Photos from the image-classification dataset "plates_augmented" in the GitHub repository calvarado2004/csca5642-cleaned-vs-dirty. Its 2 classes are: cleaned, dirty.

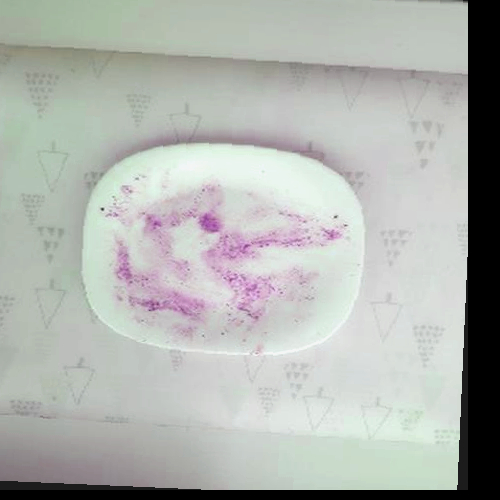
Label: dirty

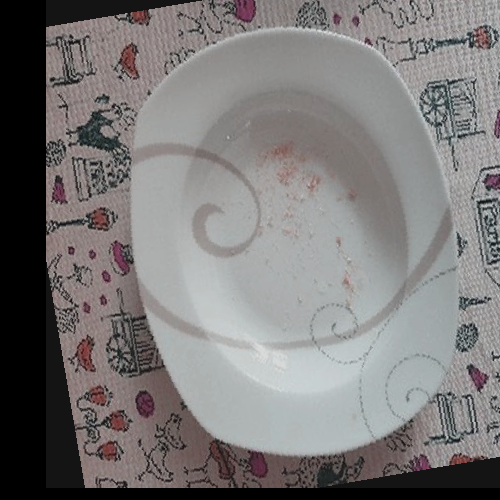
Label: dirty

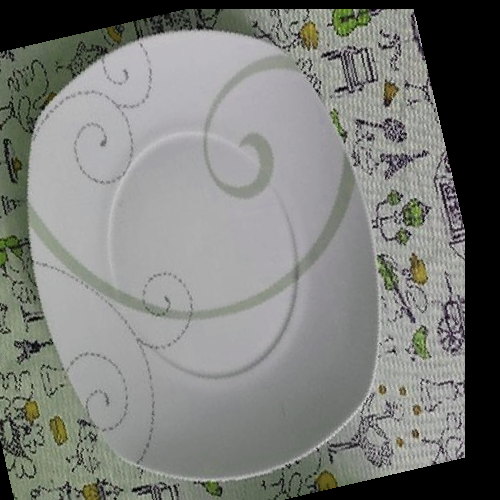
Label: cleaned

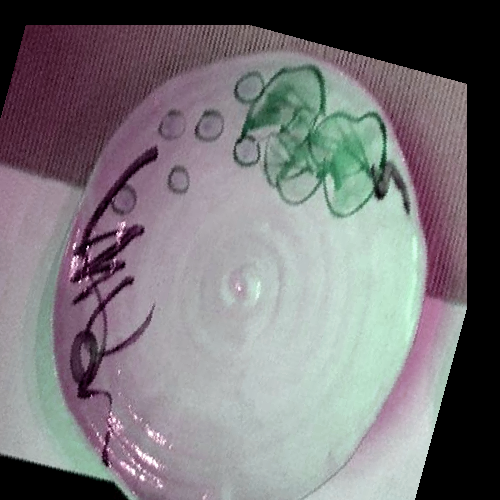
Label: cleaned

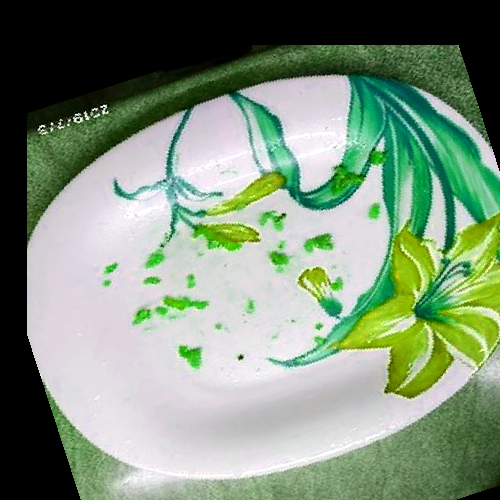
Label: dirty

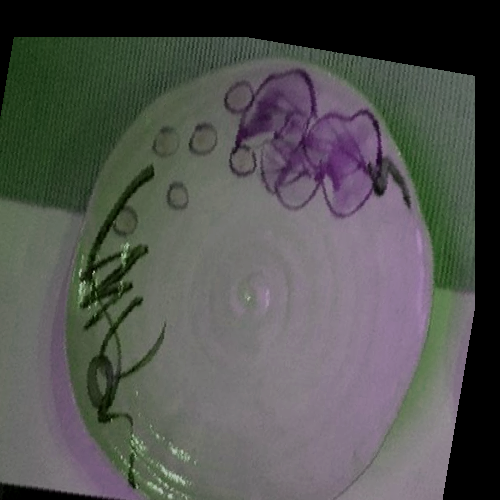
Label: cleaned
